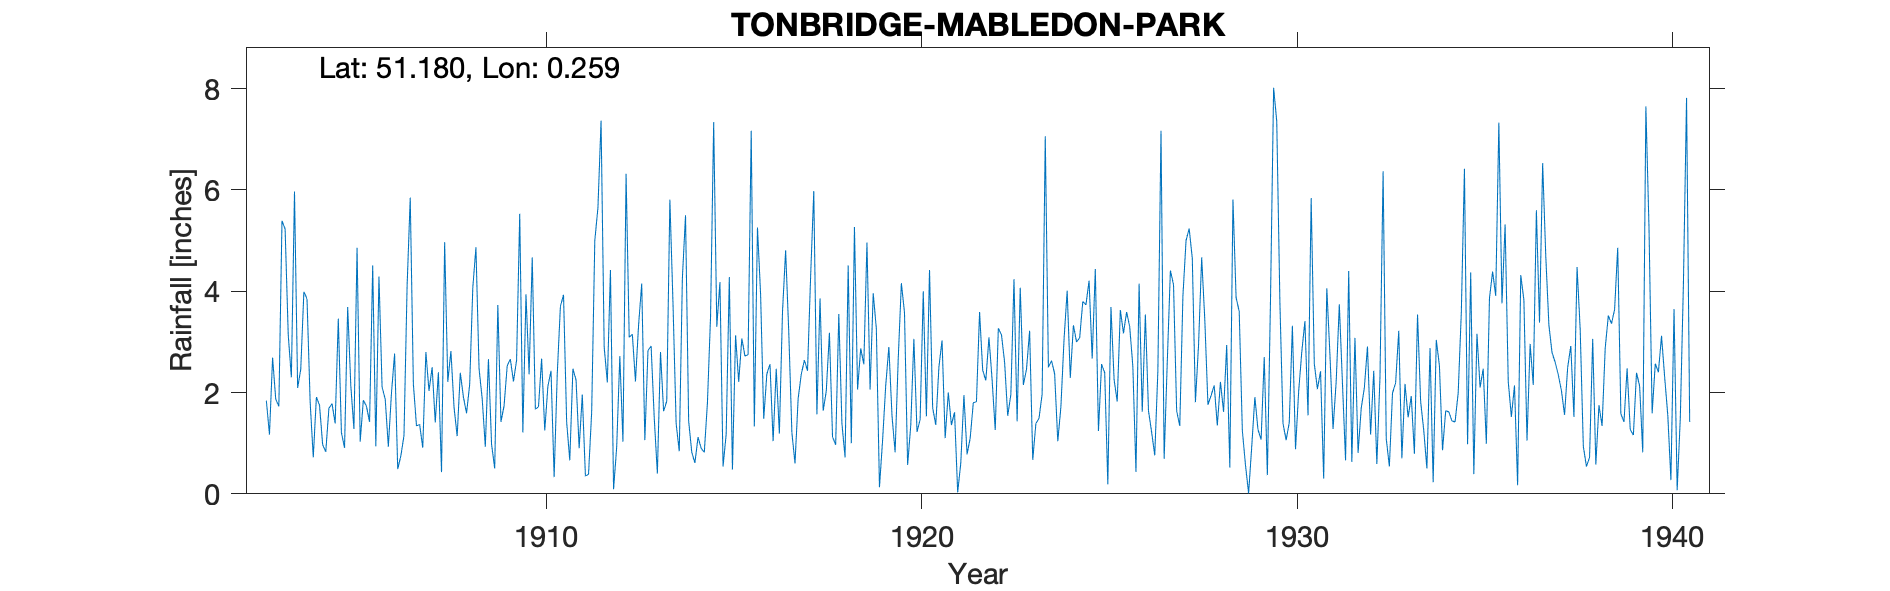

Values plotted in this chart, from the file beside it:
TONBRIDGE-MABLEDON-PARK, , , , , , , , , , , , , , , , , , , , , , , 
Grid ref, TQ580447, Long, 0.2591, Lat, 51.18, Elevation, 190, ft, , , , , , , , , , , , , , , 
Station no, 346, , , , , , , , , , , , , , , , , , , , , , 
, 1900, 1901, 1902, 1903, 1904, 1905, 1906, 1907, 1908, 1909, 1910, 1911, 1912, 1913, 1914, 1915, 1916, 1917, 1918, 1919, 1920, 1921, 1922
January, , , , 1.84, 3.99, 1.21, 4.29, 1.34, 1.71, 0.98, 2.36, 1.42, 2.9, 4.15, 0.84, 3.3, 1.33, 1.21, 3.18, 4.96, 3.58, 3.03, 3.59
February, , , , 1.17, 3.85, 0.91, 2.11, 1.37, 1.14, 0.5, 4.67, 0.66, 2.2, 1.06, 4.27, 4.18, 5.26, 0.6, 1.12, 2.06, 0.57, 1.1, 2.44
March, , , , 2.69, 1.82, 3.69, 1.87, 0.91, 2.39, 3.73, 1.67, 2.47, 4.42, 2.83, 5.5, 0.54, 3.94, 1.88, 0.97, 3.96, 1.35, 2, 2.24
April, , , , 1.87, 0.72, 2.14, 0.93, 2.8, 1.91, 1.42, 1.72, 2.25, 0.09, 2.92, 1.44, 1.18, 1.48, 2.36, 3.55, 3.26, 3.06, 1.36, 3.09
May, , , , 1.73, 1.91, 1.28, 1.99, 2.03, 1.59, 1.74, 2.67, 0.9, 0.93, 1.5, 0.82, 4.28, 2.37, 2.64, 1.39, 0.13, 1.22, 1.61, 2.26
June, , , , 5.39, 1.75, 4.86, 2.77, 2.5, 2.16, 2.53, 1.25, 1.96, 2.72, 0.4, 0.61, 0.48, 2.56, 2.43, 0.72, 1.06, 1.47, 0.03, 1.26
July, , , , 5.23, 0.97, 1.03, 0.49, 1.41, 4.07, 2.66, 2.12, 0.35, 1.03, 2.8, 1.12, 3.13, 1.04, 4.31, 4.51, 2.14, 4, 0.61, 3.27
August, , , , 3.14, 0.83, 1.85, 0.75, 2.4, 4.87, 2.22, 2.43, 0.39, 6.32, 1.63, 0.9, 2.21, 2.47, 5.98, 1, 2.9, 1.53, 1.95, 3.14
September, , , , 2.3, 1.69, 1.73, 1.15, 0.43, 2.47, 2.64, 0.33, 1.62, 3.09, 1.83, 0.82, 3.07, 1.19, 1.57, 5.27, 1.55, 4.42, 0.78, 2.6
October, , , , 5.97, 1.78, 1.42, 4.11, 4.97, 1.88, 5.53, 2.37, 5, 3.15, 5.81, 1.79, 2.72, 3.59, 3.86, 2.06, 0.82, 1.7, 1.1, 1.54
November, , , , 2.09, 1.39, 4.51, 5.85, 2.21, 0.93, 1.21, 3.7, 5.65, 2.22, 3.75, 3.5, 2.75, 4.81, 1.64, 2.87, 2.67, 1.36, 1.8, 1.96
December, , , , 2.46, 3.46, 0.94, 2.17, 2.82, 2.66, 3.94, 3.93, 7.37, 3.34, 1.39, 7.34, 7.17, 3.2, 2.03, 2.56, 4.16, 2.5, 1.82, 4.24
Total, , , , 35.88, 24.16, 25.57, 28.48, 25.19, 27.78, 29.1, 29.22, 30.04, 32.41, 30.07, 28.95, 35.01, 33.24, 30.51, 29.2, 29.67, 26.76, 17.19, 31.63
